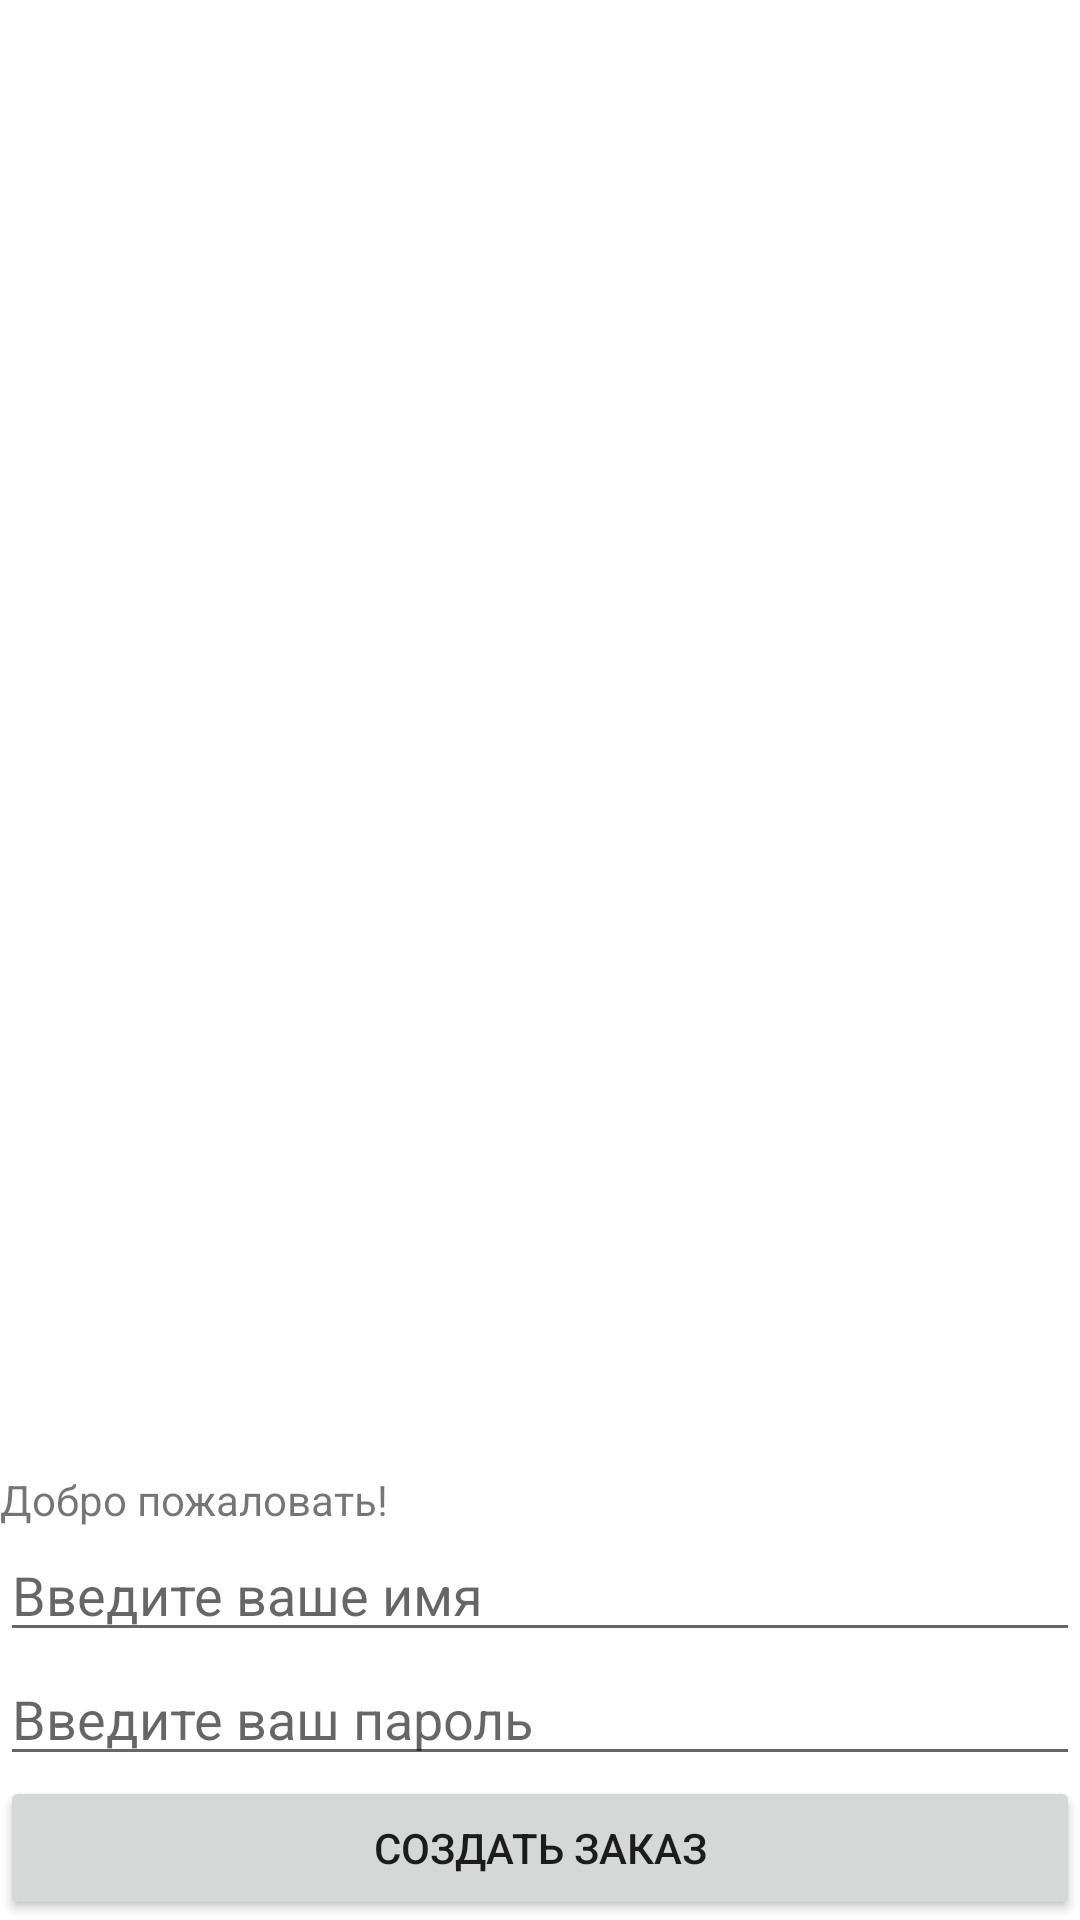

Reconstruct the res/layout file that produces this screen, plus the resources it refers to.
<!-- AndroidManifest.xml: application theme Theme.CafeProject -->
<!-- res/layout/activity_main.xml -->
<?xml version="1.0" encoding="utf-8"?>

<LinearLayout xmlns:app="http://schemas.android.com/apk/res-auto"
    android:layout_width="match_parent"
    android:layout_height="match_parent"
    android:orientation="vertical"
    xmlns:android="http://schemas.android.com/apk/res/android">

    <ImageView
        android:id="@+id/imageView"
        android:layout_width="match_parent"
        android:layout_weight="1"
        android:layout_height="0dp"
        android:contentDescription="@string/logoDescription"
        app:srcCompat="@drawable/logo" />

    <TextView
        android:id="@+id/textView"
        android:layout_width="match_parent"
        android:layout_height="wrap_content"
        android:text="@string/welcome" />

    <EditText
        android:id="@+id/editTextTextPersonName"
        android:layout_width="match_parent"
        android:layout_height="wrap_content"
        android:inputType="textPersonName"
        android:hint="@string/hint_name" />

    <EditText
        android:id="@+id/editTextTextPassword"
        android:layout_width="match_parent"
        android:layout_height="wrap_content"
        android:inputType="textPassword"
        android:hint="@string/hint_password"/>

    <Button
        android:id="@+id/button"
        android:layout_width="match_parent"
        android:layout_height="wrap_content"
        android:text="@string/create_order" />
</LinearLayout>
<!-- resources referenced by this layout -->
<resources>
  <string name="create_order">Создать заказ</string>
  <string name="hint_name">Введите ваше имя</string>
  <string name="hint_password">Введите ваш пароль</string>
  <string name="logoDescription">Логотип кафе</string>
  <string name="welcome">Добро пожаловать!</string>
  <style name="Theme.CafeProject" parent="Theme.MaterialComponents.DayNight.NoActionBar">
          
          <item name="colorPrimary">@color/purple_500</item>
          <item name="colorPrimaryVariant">@color/purple_700</item>
          <item name="colorOnPrimary">@color/white</item>
          
          <item name="colorSecondary">@color/teal_200</item>
          <item name="colorSecondaryVariant">@color/teal_700</item>
          <item name="colorOnSecondary">@color/black</item>
          
          <item name="android:statusBarColor" tools:targetApi="l">?attr/colorPrimaryVariant</item>
          
      </style>
  <color name="purple_500">#FF6200EE</color>
  <color name="purple_700">#FF3700B3</color>
  <color name="white">#FFFFFFFF</color>
  <color name="teal_200">#FF03DAC5</color>
  <color name="teal_700">#FF018786</color>
  <color name="black">#FF000000</color>
</resources>
